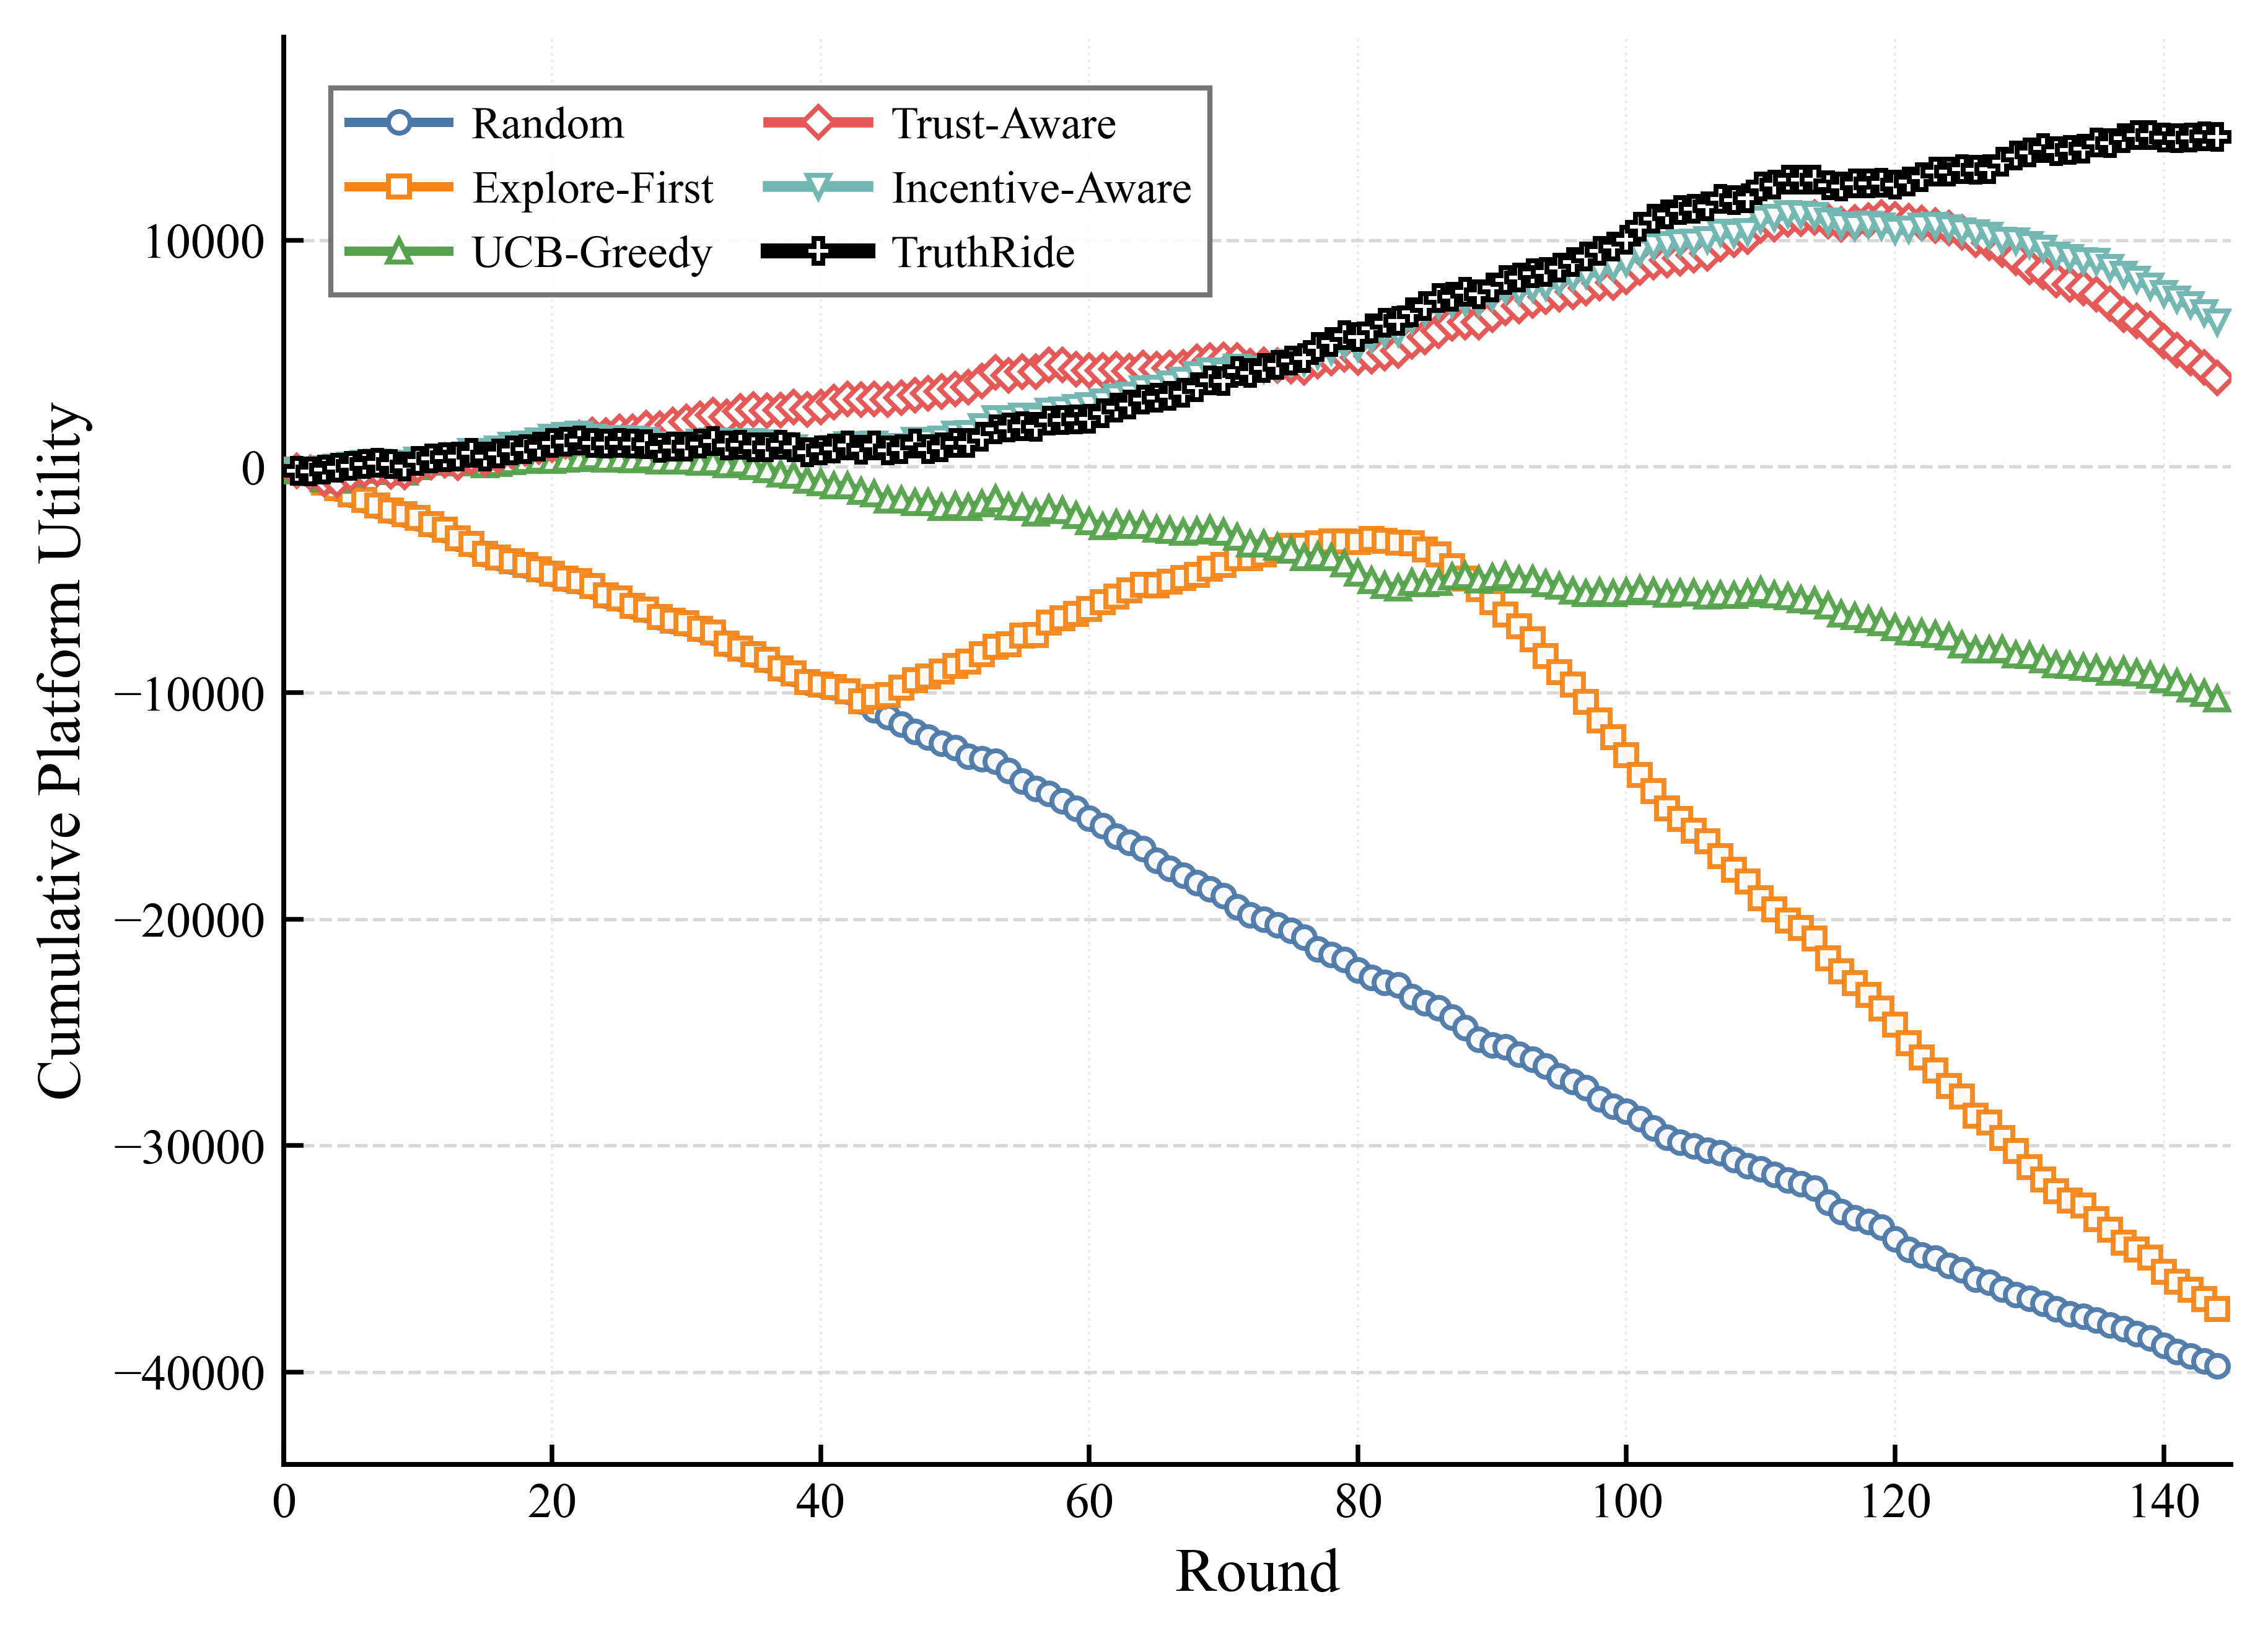

Source code (Python):
import csv
import json
from pathlib import Path

import matplotlib
matplotlib.use("Agg")
import matplotlib.pyplot as plt
from matplotlib.lines import Line2D


SERIES_CONFIG = [
    {
        "label": "Random",
        "csv_key": "random",
        "path": "experiment2_random_longrun_round_results.json",
        "color": "#4C78A8",
        "marker": "o",
        "linestyle": "-",
        "linewidth": 1.8,
        "markersize": 4.2,
        "alpha": 0.95,
        "zorder": 3,
    },
    {
        "label": "Explore-First",
        "csv_key": "epsilon_first",
        "path": "experiment2_epsilon_first_longrun_round_results.json",
        "color": "#F58518",
        "marker": "s",
        "linestyle": "-",
        "linewidth": 1.8,
        "markersize": 4.0,
        "alpha": 0.95,
        "zorder": 3,
    },
    {
        "label": "UCB-Greedy",
        "csv_key": "cmab",
        "path": "experiment2_cmab_longrun_round_results.json",
        "color": "#54A24B",
        "marker": "^",
        "linestyle": "-",
        "linewidth": 1.8,
        "markersize": 4.4,
        "alpha": 0.95,
        "zorder": 4,
    },
    {
        "label": "Trust-Aware",
        "csv_key": "cmab_trust",
        "path": "experiment2_cmab_trust_round_results.json",
        "color": "#E45756",
        "marker": "D",
        "linestyle": "-",
        "linewidth": 2.0,
        "markersize": 4.2,
        "alpha": 0.98,
        "zorder": 4,
    },
    {
        "label": "Incentive-Aware",
        "csv_key": "cmab_trust_pgrd",
        "path": "experiment2_cmab_trust_pgrd_round_results.json",
        "color": "#72B7B2",
        "marker": "v",
        "linestyle": "-",
        "linewidth": 2.1,
        "markersize": 4.3,
        "alpha": 0.98,
        "zorder": 4,
    },
    {
        "label": "TruthRide",
        "csv_key": "truthride",
        "path": "experiment2_cmab_trust_pgrd_lgsc_round_results.json",
        "color": "#000000",
        "marker": "P",
        "linestyle": "-",
        "linewidth": 2.9,
        "markersize": 4.8,
        "alpha": 1.0,
        "zorder": 5,
    },
]


OUTPUT_PNG = "experiment2_Fig. 5(a)：Cumulative Platform Utility.png"
OUTPUT_PDF = "experiment2_Fig. 5(a)：Cumulative Platform Utility.pdf"
OUTPUT_CSV = "experiment2_Fig. 5(a)：Cumulative Platform Utility.csv"
METRIC_KEY = "cumulative_platform_utility"
LEGEND_MODE = "manual"
LEGEND_LOC = "upper center"
LEGEND_BBOX_TO_ANCHOR = (0.25, 0.98)
LEGEND_NCOL = 2
YLIM_MODE = "auto"
YLIM = None


def load_round_results(path):
    with Path(path).open("r", encoding="utf-8") as f:
        records = json.load(f)
    return [item for item in records if int(item.get("num_tasks", 0)) > 0]


def save_plot_data_csv(output_csv, rounds, series_rows, series_config):
    headers = ["round"] + [config["csv_key"] for config in series_config]
    with open(output_csv, "w", encoding="utf-8-sig", newline="") as f:
        writer = csv.writer(f)
        writer.writerow(headers)
        for idx, round_id in enumerate(rounds):
            row = [round_id]
            for values in series_rows:
                row.append(values[idx])
            writer.writerow(row)


def set_figure_style():
    plt.rcParams.update(
        {
            "font.family": "serif",
            "font.serif": ["Times New Roman", "Times", "DejaVu Serif"],
            "mathtext.fontset": "stix",
            "font.size": 10.0,
            "axes.labelsize": 12.0,
            "xtick.labelsize": 9.6,
            "ytick.labelsize": 9.6,
            "legend.fontsize": 8.8,
            "axes.linewidth": 0.95,
            "pdf.fonttype": 42,
            "ps.fonttype": 42,
            "figure.dpi": 150,
            "savefig.dpi": 600,
        }
    )


def plot_figure():
    set_figure_style()

    fig, ax = plt.subplots(figsize=(6.2, 4.8))
    fig.patch.set_facecolor("white")
    ax.set_facecolor("white")
    ax.set_axisbelow(True)
    csv_rounds = None
    csv_series_rows = []
    legend_handles = []
    y_values_all = []

    for config in SERIES_CONFIG:
        rounds = load_round_results(config["path"])
        x = [int(item["round_id"]) for item in rounds]
        y = [float(item[METRIC_KEY]) for item in rounds]

        if csv_rounds is None:
            csv_rounds = x
        csv_series_rows.append(y)
        y_values_all.extend(y)

        ax.plot(
            x,
            y,
            label=config["label"],
            color=config["color"],
            marker=config["marker"],
            linestyle=config["linestyle"],
            linewidth=config["linewidth"],
            markersize=config["markersize"],
            markevery=1,
            markerfacecolor="white",
            markeredgewidth=0.95,
            alpha=config["alpha"],
            zorder=config["zorder"],
            solid_capstyle="round",
            solid_joinstyle="round",
            antialiased=True,
        )
        legend_handles.append(
            Line2D(
                [0],
                [0],
                label=config["label"],
                color=config["color"],
                linestyle=config["linestyle"],
                linewidth=config["linewidth"],
                marker=config["marker"],
                markersize=config["markersize"],
                markerfacecolor="white",
                markeredgewidth=0.95,
            )
        )

    ax.set_xlabel("Round")
    ax.set_ylabel("Cumulative Platform Utility")
    ax.set_xlim(0, 145)
    ax.set_xticks(range(0, 141, 20))
    if YLIM_MODE == "manual" and YLIM is not None:
        ax.set_ylim(*YLIM)
    elif y_values_all:
        y_min = min(y_values_all)
        y_max = max(y_values_all)
        margin = max((y_max - y_min) * 0.08, 200.0)
        ax.set_ylim(y_min - margin, y_max + margin)

    ax.grid(
        True,
        axis="y",
        which="major",
        linestyle="--",
        linewidth=0.65,
        color="#b8b8b8",
        alpha=0.55,
    )
    ax.grid(
        True,
        axis="x",
        which="major",
        linestyle=":",
        linewidth=0.5,
        color="#c7c7c7",
        alpha=0.35,
    )

    ax.spines["top"].set_visible(False)
    ax.spines["right"].set_visible(False)
    ax.spines["bottom"].set_linewidth(0.95)
    ax.spines["left"].set_linewidth(0.95)
    ax.tick_params(axis="both", which="both", direction="in", top=False, right=False, length=3.8, width=0.9)

    legend_kwargs = {
        "handles": legend_handles,
        "loc": LEGEND_LOC if LEGEND_MODE == "manual" else "best",
        "ncol": LEGEND_NCOL,
        "frameon": True,
        "fancybox": False,
        "framealpha": 0.9,
        "facecolor": "white",
        "edgecolor": "#666666",
        "handlelength": 2.2,
        "handletextpad": 0.5,
        "columnspacing": 1.2,
        "labelspacing": 0.5,
    }
    if LEGEND_MODE == "manual":
        legend_kwargs["bbox_to_anchor"] = LEGEND_BBOX_TO_ANCHOR
    ax.legend(**legend_kwargs)

    fig.subplots_adjust(left=0.14, right=0.985, bottom=0.16, top=0.96)
    fig.savefig(OUTPUT_PNG, bbox_inches="tight")
    fig.savefig(OUTPUT_PDF, bbox_inches="tight")
    plt.close(fig)
    save_plot_data_csv(OUTPUT_CSV, csv_rounds, csv_series_rows, SERIES_CONFIG)

    print(f"Saved {OUTPUT_PNG}")
    print(f"Saved {OUTPUT_PDF}")
    print(f"Saved {OUTPUT_CSV}")


if __name__ == "__main__":
    plot_figure()
